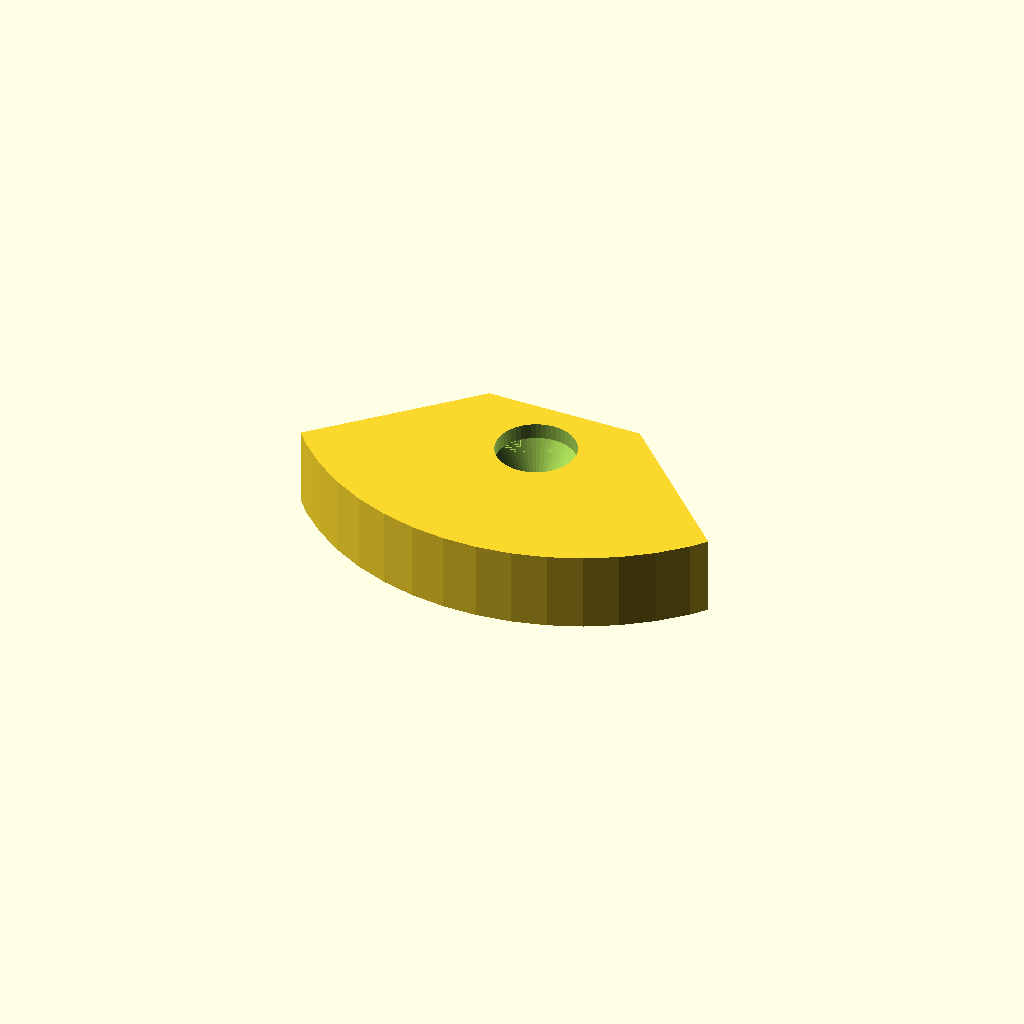
Cell 1 — every parameter at its default value.
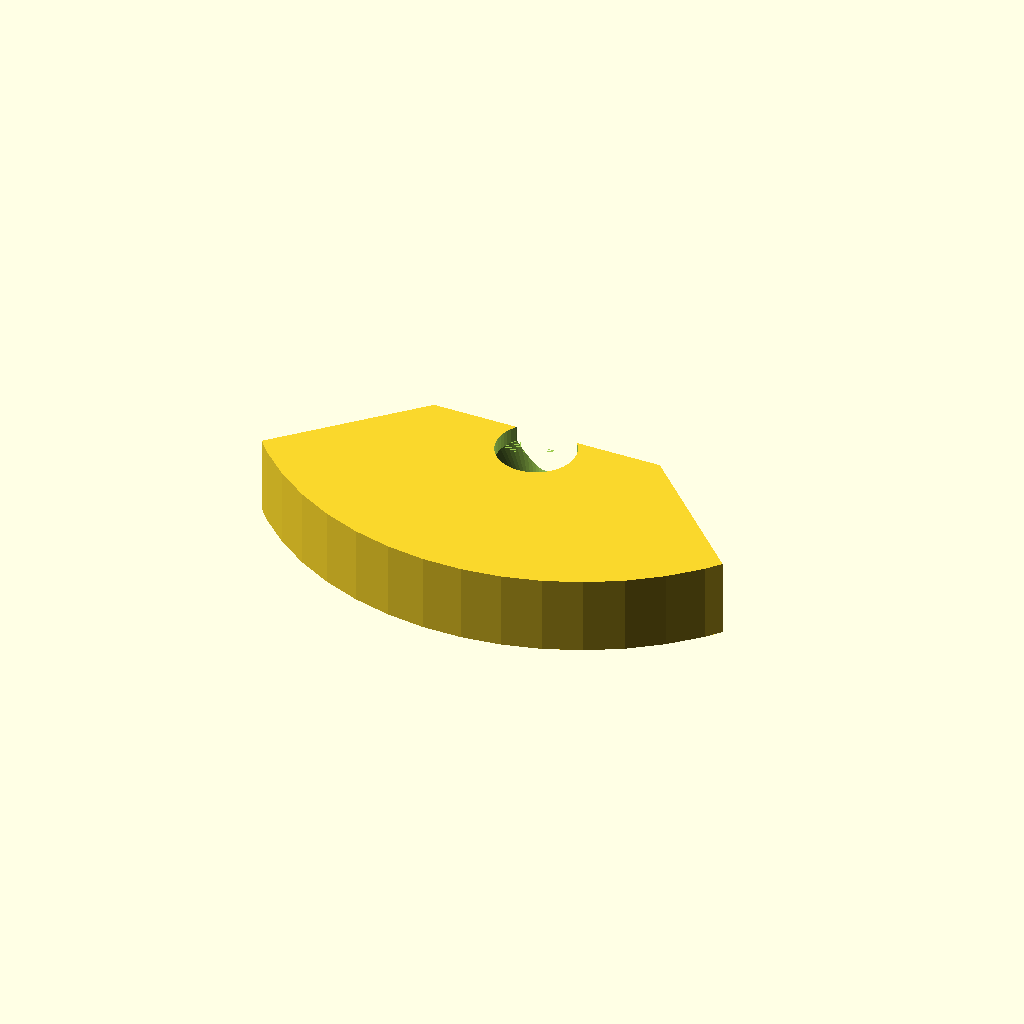
Cell 2: wt = 10 (everything else at default).
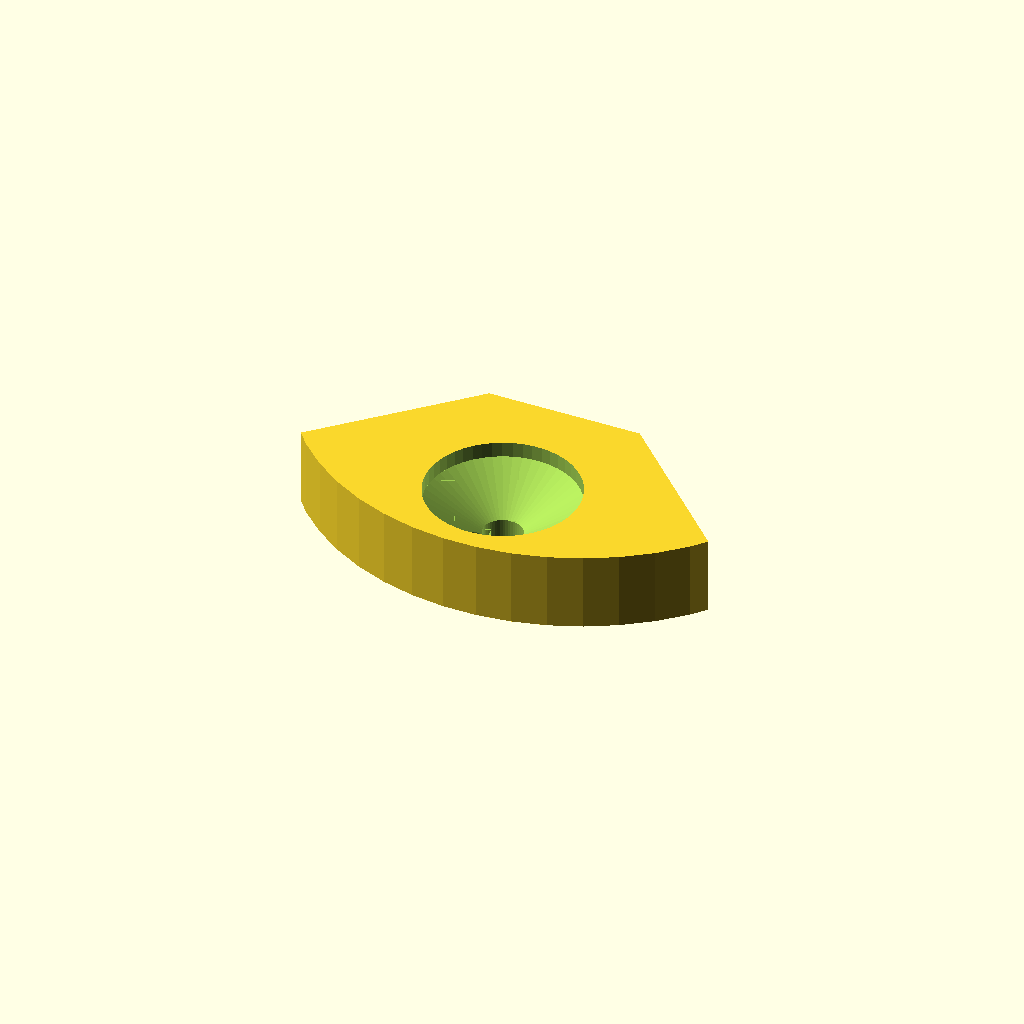
Cell 3: hd = 19 (everything else at default).
All cells are drawn from one camera (rotation 55°, 0°, 25°, orthographic, colour scheme Cornfield), so only the parameter changes between them.
OpenSCAD source file suporte_porta_papel_higienico.scad:
od = 60;
id = 50;

wt = 5;

hd = 9.5;
hh = 4.3;
hi = 2;
sd = 4.5;

ss = 30;
st = 10;

wa = 45;
wtr = 5;

hdist = 3;

module torus( r1, r2 ){
    rotate_extrude( convexity = 10, $fn = $fn )
        translate( [ r2, 0, 0 ] )
            circle( r = r1, $fn = $fn );
}


difference(){
    cylinder( h = st, d = od + 2 * wt, $fn = 50 );

    translate( [ -50, -( ( od + 2 * wt ) / 2 - ss ) , -1 ] )
        cube( [ 100, 100, 100 ] );
    
    torus( ( od - id ) / 2, ( od + id ) / 4, $fn = 50  );
    
    translate( [ -wtr, 0, 0 ] )
        rotate( wa, [ 0, 0, 1 ] )
            translate( [ -50, 0, -1 ] )
                cube( [ 100, 100, 100 ] );
    translate( [ wtr, 0, 0 ] )
        rotate( -wa, [ 0, 0, 1 ] )
            translate( [ -50, 0, -1 ] )
                cube( [ 100, 100, 100 ] );
    
    translate( [ 0, -( hd + 0.6 ) - hdist, -1 ] )
        cylinder( d = sd + 0.6, h = st + 2, $fn = 50 );
    translate( [ 0, -( hd + 0.6 ) - hdist, st - hh - hi ] )
        cylinder( d2 = hd + 0.6, d1 = sd + 0.6, h = hh, $fn = 50 );
    translate( [ 0, -( hd + 0.6 ) - hdist, st - hi ] )
        cylinder( d = hd + 0.6, h = st, $fn = 50 );
}
Parameter table extracted from the source (name, type, default, range or options):
od: number, default 60
id: number, default 50
wt: number, default 5
hd: number, default 9.5
hh: number, default 4.3
hi: number, default 2
sd: number, default 4.5
ss: number, default 30
st: number, default 10
wa: number, default 45
wtr: number, default 5
hdist: number, default 3
